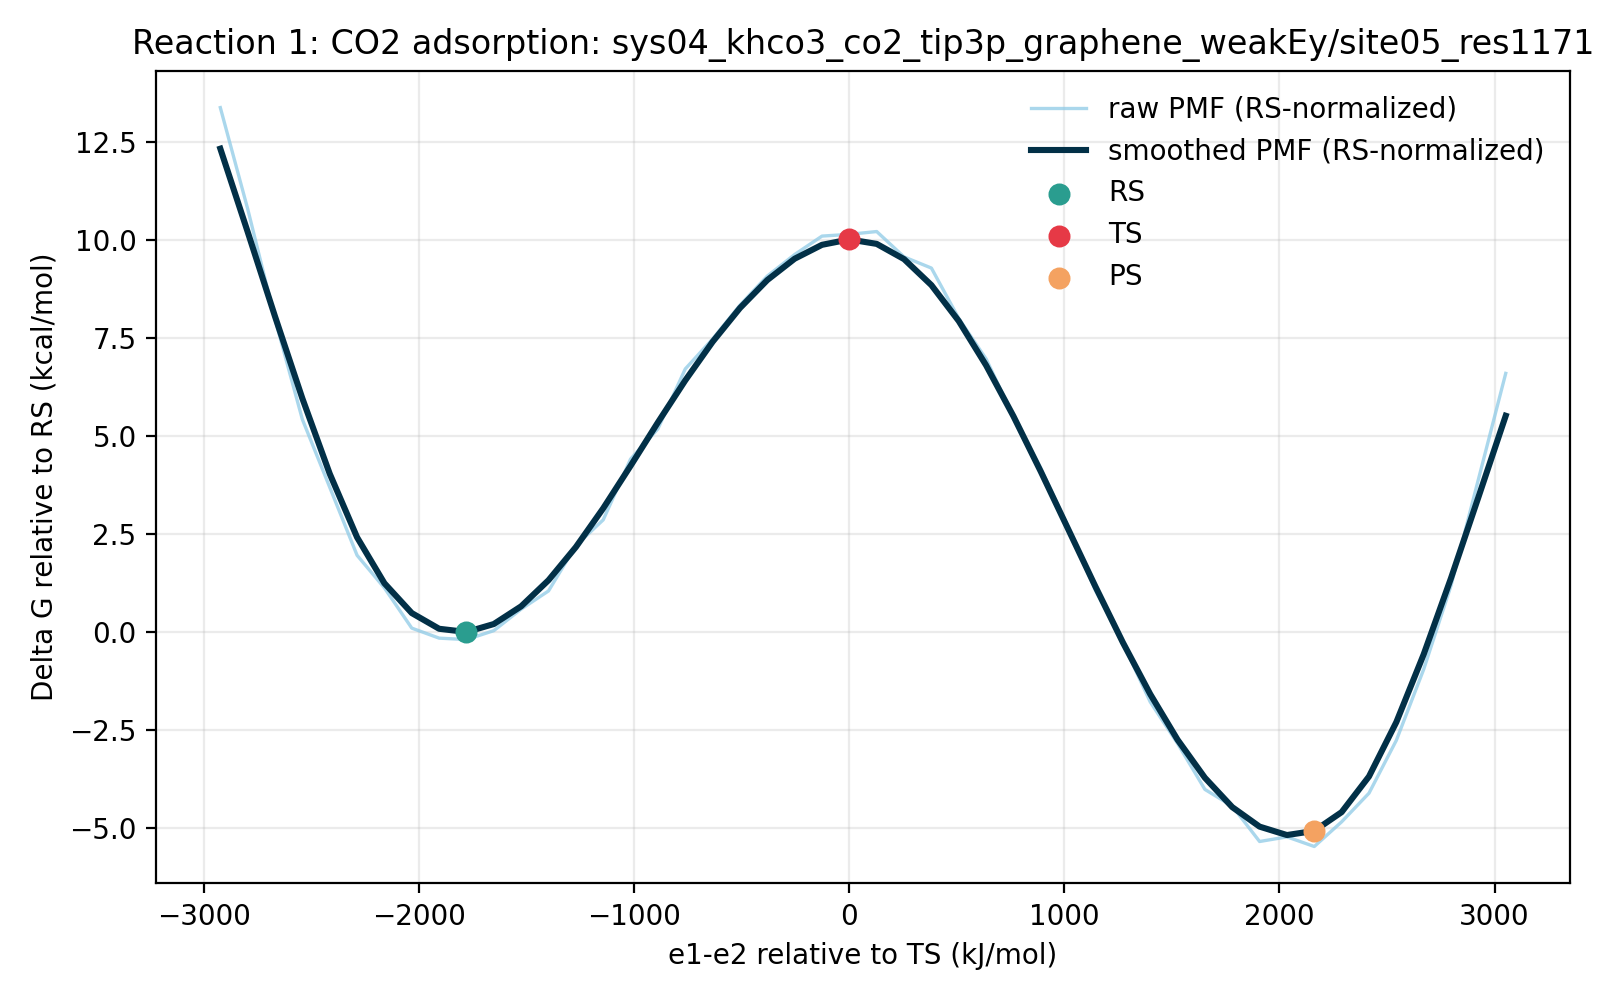

The table this chart was drawn from, first rows:
e1_minus_e2_kj_mol, e1_minus_e2_centered_kj_mol, raw_pmf_kj_mol, smoothed_pmf_kj_mol, raw_pmf_rs_normalized_kj_mol, smoothed_pmf_rs_normalized_kj_mol, raw_pmf_kcal_mol, smoothed_pmf_kcal_mol, raw_pmf_rs_normalized_kcal_mol, smoothed_pmf_rs_normalized_kcal_mol, rs_reference_y_kj_mol, coordinate_origin_kj_mol
-3130, -2925, 56.75, 52.37, 55.94, 51.55, 13.56, 12.52, 13.37, 12.32, 0.8121, -205.6
-3003, -2798, 45.95, 43.49, 45.14, 42.68, 10.98, 10.4, 10.79, 10.2, 0.8121, -205.6
-2876, -2670, 34.19, 34.47, 33.37, 33.65, 8.171, 8.238, 7.976, 8.044, 0.8121, -205.6
-2749, -2543, 23.49, 25.72, 22.67, 24.91, 5.613, 6.148, 5.419, 5.954, 0.8121, -205.6
-2622, -2416, 16.25, 17.69, 15.44, 16.88, 3.883, 4.229, 3.689, 4.035, 0.8121, -205.6
-2495, -2289, 8.993, 10.91, 8.181, 10.1, 2.149, 2.608, 1.955, 2.414, 0.8121, -205.6
-2367, -2162, 5.512, 6.009, 4.7, 5.196, 1.317, 1.436, 1.123, 1.242, 0.8121, -205.6
-2240, -2035, 1.224, 2.83, 0.412, 2.018, 0.2926, 0.6765, 0.09848, 0.4824, 0.8121, -205.6
-2113, -1907, 0.1562, 1.155, -0.6558, 0.3427, 0.03733, 0.276, -0.1568, 0.08191, 0.8121, -205.6
-1986, -1780, 0.0, 0.8121, -0.8121, 0.0, 0.0, 0.1941, -0.1941, 0.0, 0.8121, -205.6
-1859, -1653, 0.9545, 1.66, 0.1424, 0.8477, 0.2281, 0.3967, 0.03404, 0.2026, 0.8121, -205.6
-1732, -1526, 3.25, 3.552, 2.438, 2.74, 0.7767, 0.8489, 0.5827, 0.6548, 0.8121, -205.6
-1604, -1399, 5.19, 6.336, 4.378, 5.524, 1.241, 1.514, 1.046, 1.32, 0.8121, -205.6
-1477, -1272, 10.02, 9.87, 9.211, 9.057, 2.396, 2.359, 2.201, 2.165, 0.8121, -205.6
-1350, -1144, 12.77, 14.01, 11.96, 13.2, 3.053, 3.348, 2.859, 3.154, 0.8121, -205.6
-1223, -1017, 19.26, 18.53, 18.44, 17.72, 4.602, 4.43, 4.408, 4.235, 0.8121, -205.6
-1096, -890.1, 22.48, 23.17, 21.67, 22.36, 5.374, 5.537, 5.18, 5.343, 0.8121, -205.6
-968.6, -763, 28.87, 27.65, 28.06, 26.84, 6.9, 6.608, 6.706, 6.414, 0.8121, -205.6
-841.4, -635.8, 32.07, 31.77, 31.26, 30.95, 7.664, 7.592, 7.47, 7.398, 0.8121, -205.6
-714.3, -508.7, 35.67, 35.37, 34.86, 34.56, 8.526, 8.454, 8.332, 8.259, 0.8121, -205.6
-587.1, -381.5, 38.78, 38.35, 37.97, 37.54, 9.269, 9.167, 9.075, 8.973, 0.8121, -205.6
-459.9, -254.3, 41.08, 40.63, 40.26, 39.82, 9.818, 9.711, 9.624, 9.516, 0.8121, -205.6
-332.8, -127.2, 43.04, 42.11, 42.23, 41.3, 10.29, 10.06, 10.09, 9.871, 0.8121, -205.6
-205.6, 0.0, 43.23, 42.69, 42.42, 41.87, 10.33, 10.2, 10.14, 10.01, 0.8121, -205.6
-78.44, 127.2, 43.53, 42.21, 42.72, 41.4, 10.4, 10.09, 10.21, 9.894, 0.8121, -205.6
48.72, 254.3, 40.82, 40.59, 40.01, 39.77, 9.757, 9.7, 9.563, 9.506, 0.8121, -205.6
175.9, 381.5, 39.63, 37.81, 38.82, 37, 9.472, 9.037, 9.278, 8.843, 0.8121, -205.6
303, 508.7, 34.27, 33.98, 33.45, 33.17, 8.19, 8.122, 7.996, 7.928, 0.8121, -205.6
430.2, 635.8, 29.94, 29.26, 29.13, 28.45, 7.156, 6.993, 6.962, 6.799, 0.8121, -205.6
557.4, 763, 23.8, 23.83, 22.98, 23.01, 5.687, 5.695, 5.493, 5.501, 0.8121, -205.6
684.5, 890.1, 18.29, 17.92, 17.47, 17.11, 4.371, 4.284, 4.177, 4.09, 0.8121, -205.6
811.7, 1017, 12, 11.79, 11.19, 10.98, 2.867, 2.818, 2.673, 2.624, 0.8121, -205.6
938.9, 1144, 5.229, 5.642, 4.417, 4.83, 1.25, 1.349, 1.056, 1.154, 0.8121, -205.6
1066, 1272, -0.3486, -0.3035, -1.161, -1.116, -0.08331, -0.07254, -0.2774, -0.2666, 0.8121, -205.6
1193, 1399, -6.64, -5.813, -7.452, -6.625, -1.587, -1.389, -1.781, -1.583, 0.8121, -205.6
1320, 1526, -11.08, -10.68, -11.89, -11.49, -2.648, -2.553, -2.842, -2.747, 0.8121, -205.6
1448, 1653, -15.98, -14.74, -16.79, -15.55, -3.82, -3.523, -4.014, -3.717, 0.8121, -205.6
1575, 1780, -17.76, -17.87, -18.57, -18.68, -4.245, -4.271, -4.439, -4.465, 0.8121, -205.6
1702, 1907, -21.54, -19.95, -22.35, -20.76, -5.148, -4.768, -5.342, -4.962, 0.8121, -205.6
1829, 2035, -21.04, -20.85, -21.86, -21.66, -5.03, -4.983, -5.224, -5.178, 0.8121, -205.6
1956, 2162, -22.07, -20.41, -22.88, -21.22, -5.275, -4.877, -5.469, -5.071, 0.8121, -205.6
2083, 2289, -19.44, -18.41, -20.25, -19.22, -4.646, -4.399, -4.84, -4.593, 0.8121, -205.6
2210, 2416, -16.38, -14.6, -17.2, -15.41, -3.916, -3.49, -4.11, -3.684, 0.8121, -205.6
2338, 2543, -10.75, -8.804, -11.56, -9.616, -2.569, -2.104, -2.763, -2.298, 0.8121, -205.6
2465, 2670, -3.176, -1.572, -3.988, -2.384, -0.7591, -0.3757, -0.9532, -0.5698, 0.8121, -205.6
2592, 2798, 5.768, 6.562, 4.956, 5.75, 1.379, 1.568, 1.185, 1.374, 0.8121, -205.6
2719, 2925, 17.08, 15.18, 16.27, 14.37, 4.083, 3.629, 3.889, 3.435, 0.8121, -205.6
2846, 3052, 28.4, 23.88, 27.59, 23.07, 6.787, 5.707, 6.593, 5.513, 0.8121, -205.6
